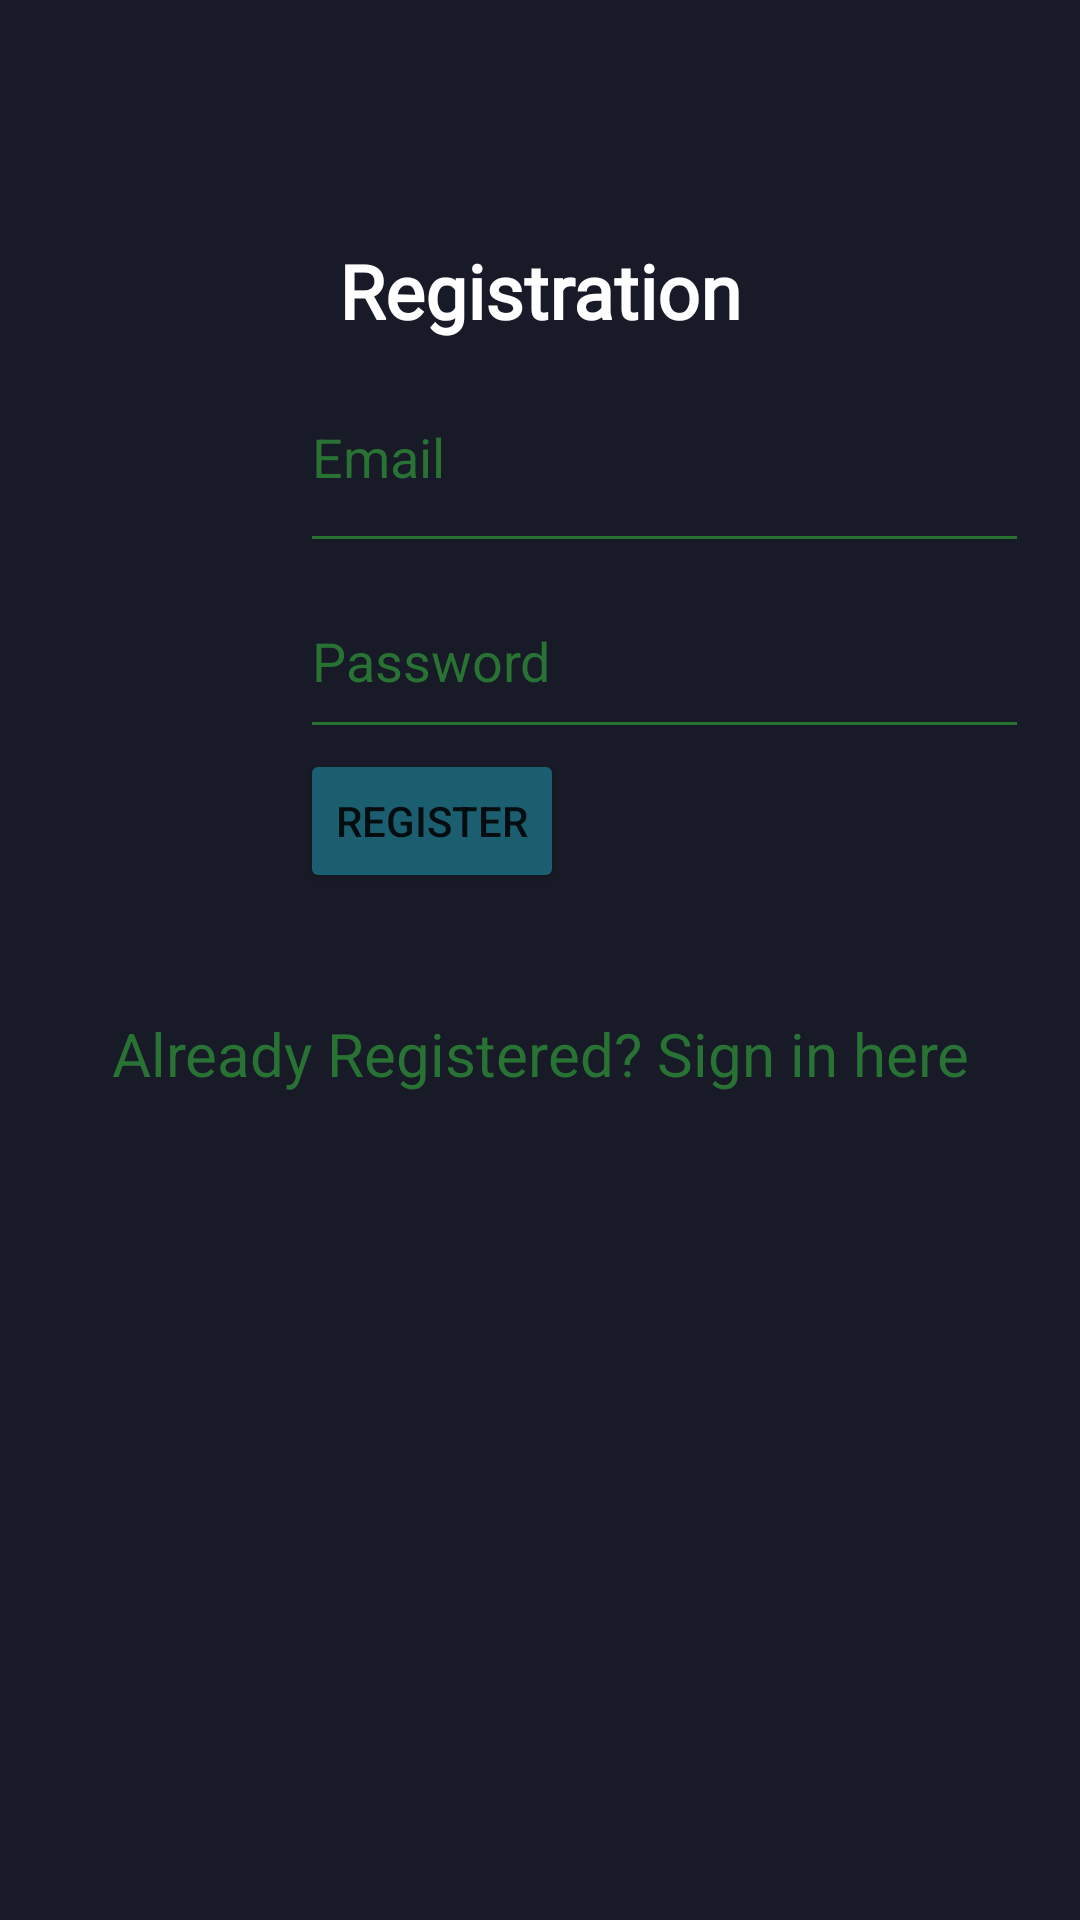

Produce the Android XML layout that renders to this screen, including the resource entries it uses.
<!-- AndroidManifest.xml: application theme Theme.ConverterApp -->
<!-- res/layout/activity_register.xml -->
<?xml version="1.0" encoding="utf-8"?>
<androidx.constraintlayout.widget.ConstraintLayout xmlns:android="http://schemas.android.com/apk/res/android"
    xmlns:app="http://schemas.android.com/apk/res-auto"
    xmlns:tools="http://schemas.android.com/tools"
    android:layout_width="match_parent"
    android:layout_height="match_parent"
    tools:context=".RegisterActivity"
    android:background="@color/main">

    <RelativeLayout
        android:layout_width="match_parent"
        android:layout_height="match_parent"
        tools:layout_editor_absoluteX="0dp"
        tools:layout_editor_absoluteY="0dp">

        <TextView
            android:id="@+id/loginscrn"
            android:layout_width="wrap_content"
            android:layout_height="wrap_content"
            android:layout_centerHorizontal="true"
            android:layout_gravity="center"
            android:layout_marginTop="80dp"
            android:fontFamily="@font/andada"
            android:text="Registration"
            android:textColor="#FFFFFF"
            android:textSize="25dp"
            android:textStyle="bold" />


        <EditText
            android:id="@+id/reg_email"
            android:layout_width="243dp"
            android:layout_height="74dp"
            android:layout_below="@id/loginscrn"
            android:layout_marginLeft="100dp"
            android:backgroundTint="#287233 "
            android:ems="10"
            android:hint="@string/email"
            android:textColor="#287233" />

        <EditText
            android:id="@+id/reg_password"
            android:layout_width="243dp"
            android:layout_height="62dp"
            android:layout_below="@id/reg_email"
            android:layout_marginLeft="100dp"
            android:backgroundTint="#287233 "
            android:ems="10"
            android:hint="@string/Password"
            android:inputType="textPassword"
            android:textColor="#287233" />

        <Button
            android:id="@+id/reg_login"
            android:layout_width="wrap_content"
            android:layout_height="wrap_content"
            android:layout_below="@id/reg_password"
            android:layout_marginLeft="100dp"
            android:backgroundTint="@color/button"
            android:text="Register" />

        <TextView
            android:id="@+id/Sign_In"
            android:layout_width="match_parent"
            android:layout_height="wrap_content"
            android:layout_below="@id/reg_login"
            android:layout_marginTop="40dp"
            android:gravity="center"
            android:text="Already Registered? Sign in here"
            android:textColor="#287233"
            android:textSize="20dp" />
    </RelativeLayout>
</androidx.constraintlayout.widget.ConstraintLayout>
<!-- resources referenced by this layout -->
<resources>
  <color name="button">#1B5E6F</color>
  <color name="main">#181A27</color>
  <string name="Password">Password</string>
  <string name="email">Email</string>
  <style name="Theme.ConverterApp" parent="Theme.MaterialComponents.DayNight.DarkActionBar">
          
          <item name="colorPrimary">@color/purple_500</item>
          <item name="colorPrimaryVariant">@color/purple_700</item>
          <item name="colorOnPrimary">@color/white</item>
          
          <item name="colorSecondary">@color/teal_200</item>
          <item name="colorSecondaryVariant">@color/teal_700</item>
          <item name="colorOnSecondary">@color/black</item>
          
          <item name="android:statusBarColor" tools:targetApi="l">?attr/colorPrimaryVariant</item>
          <item name="android:textColorHint">#287233</item>
          
      </style>
  <color name="purple_500">#FF6200EE</color>
  <color name="purple_700">#FF3700B3</color>
  <color name="white">#FFFFFFFF</color>
  <color name="teal_200">#FF03DAC5</color>
  <color name="teal_700">#FF018786</color>
  <color name="black">#FF000000</color>
</resources>
